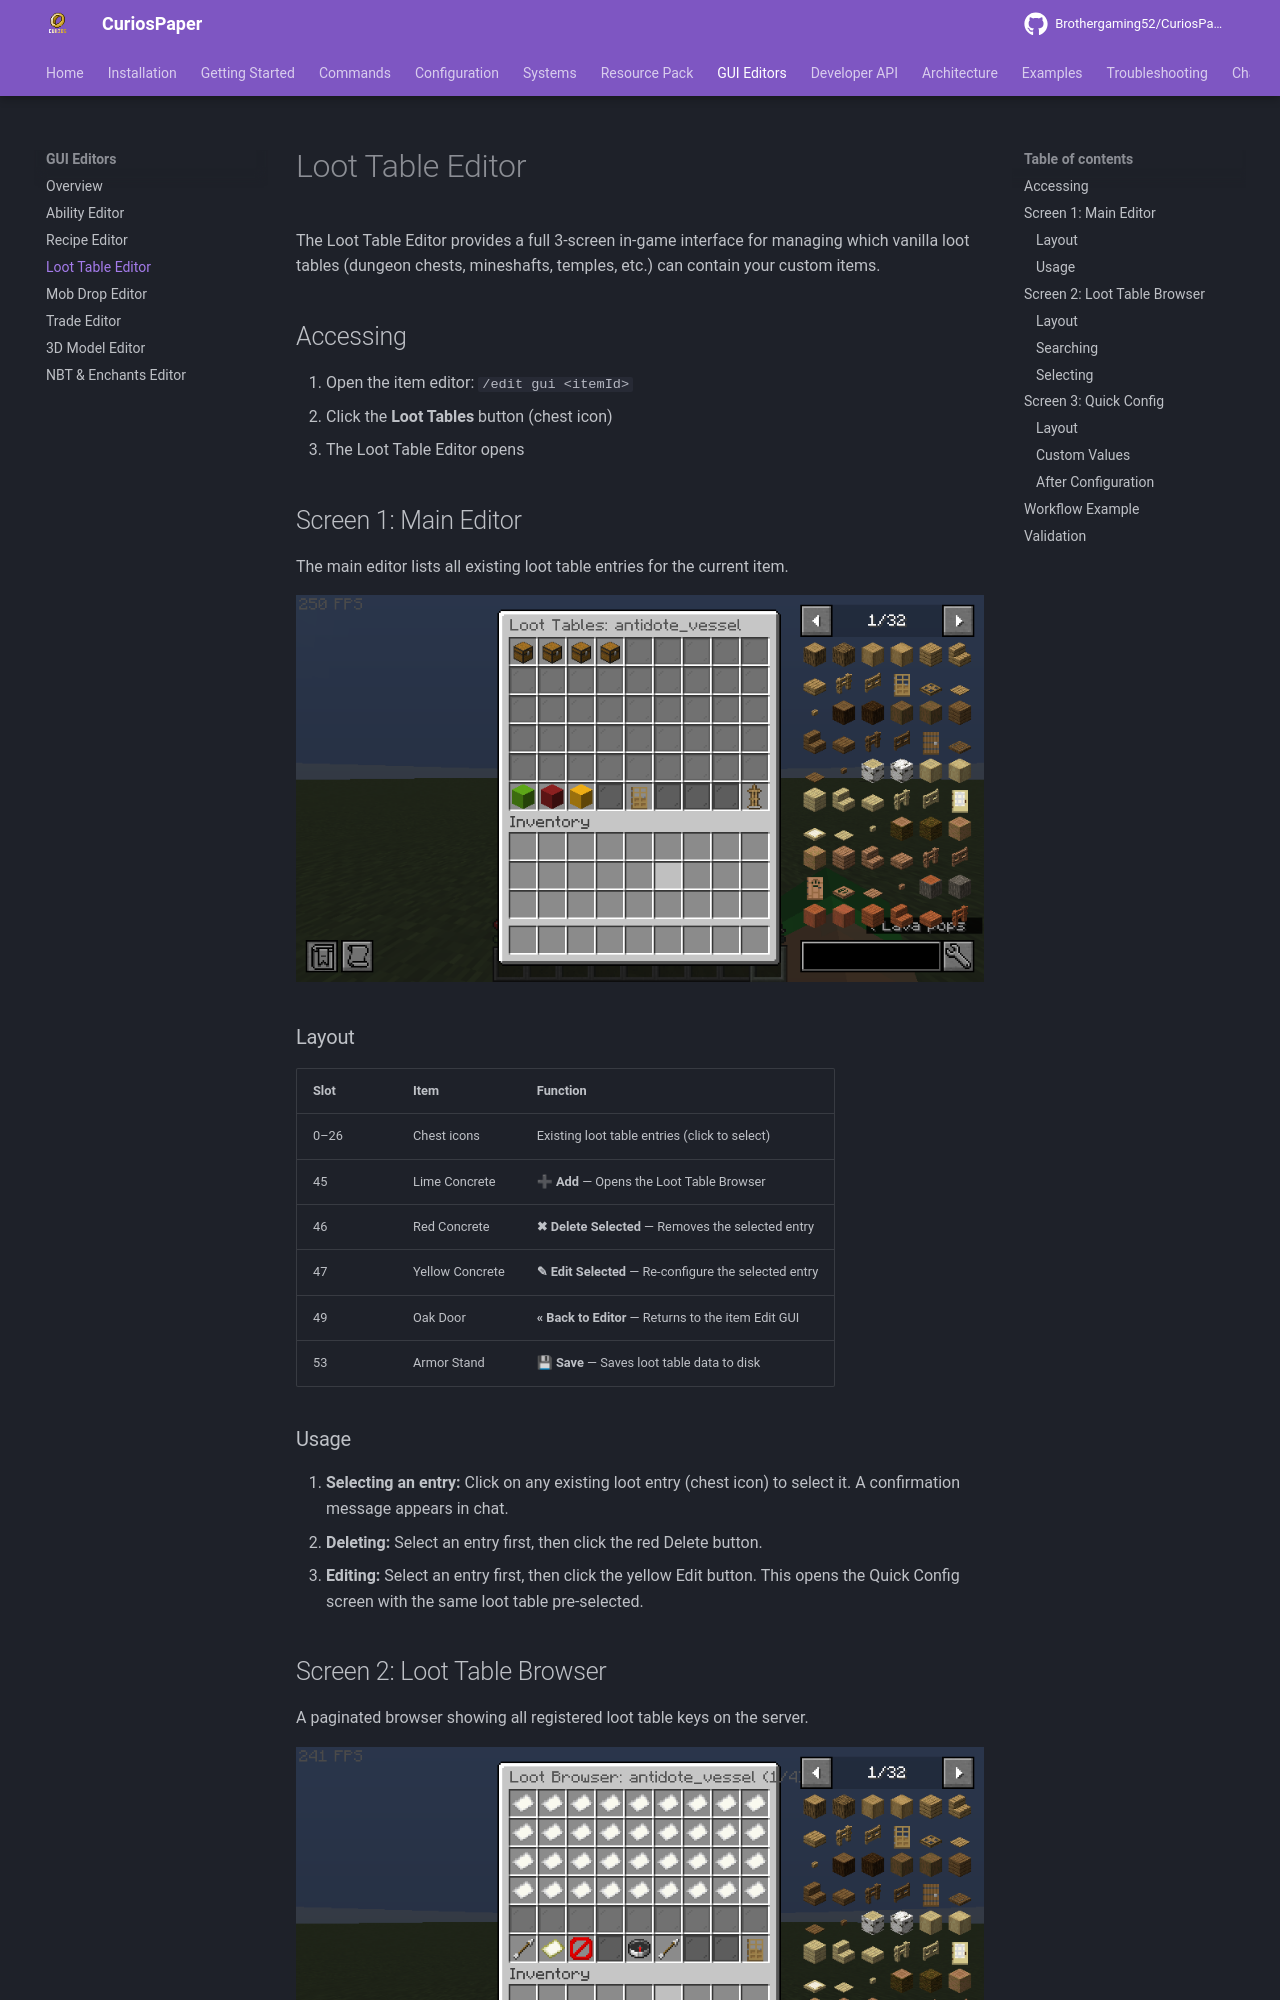

repository: Brothergaming52/CuriosPaper · page: gui-editors/loot-table-editor/index.html · generator: mkdocs

# Loot Table Editor

The Loot Table Editor provides a full 3-screen in-game interface for managing which vanilla loot tables (dungeon chests, mineshafts, temples, etc.) can contain your custom items.

## Accessing

1. Open the item editor: `/edit gui <itemId>`
2. Click the **Loot Tables** button (chest icon)
3. The Loot Table Editor opens

## Screen 1: Main Editor

The main editor lists all existing loot table entries for the current item.

<!-- TODO: Add image - In-game screenshot of the Loot Table Editor main screen showing existing loot entries as chest items with table key, chance, and amount info in the lore -->
![Loot Table Editor main screen with existing entries](../images/loot-table-editor-main.png)

### Layout

| Slot | Item | Function |
|---|---|---|
| 0–26 | Chest icons | Existing loot table entries (click to select) |
| 45 | Lime Concrete | **➕ Add** — Opens the Loot Table Browser |
| 46 | Red Concrete | **✖ Delete Selected** — Removes the selected entry |
| 47 | Yellow Concrete | **✎ Edit Selected** — Re-configure the selected entry |
| 49 | Oak Door | **« Back to Editor** — Returns to the item Edit GUI |
| 53 | Armor Stand | **💾 Save** — Saves loot table data to disk |

### Usage

1. **Selecting an entry:** Click on any existing loot entry (chest icon) to select it. A confirmation message appears in chat.
2. **Deleting:** Select an entry first, then click the red Delete button.
3. **Editing:** Select an entry first, then click the yellow Edit button. This opens the Quick Config screen with the same loot table pre-selected.
